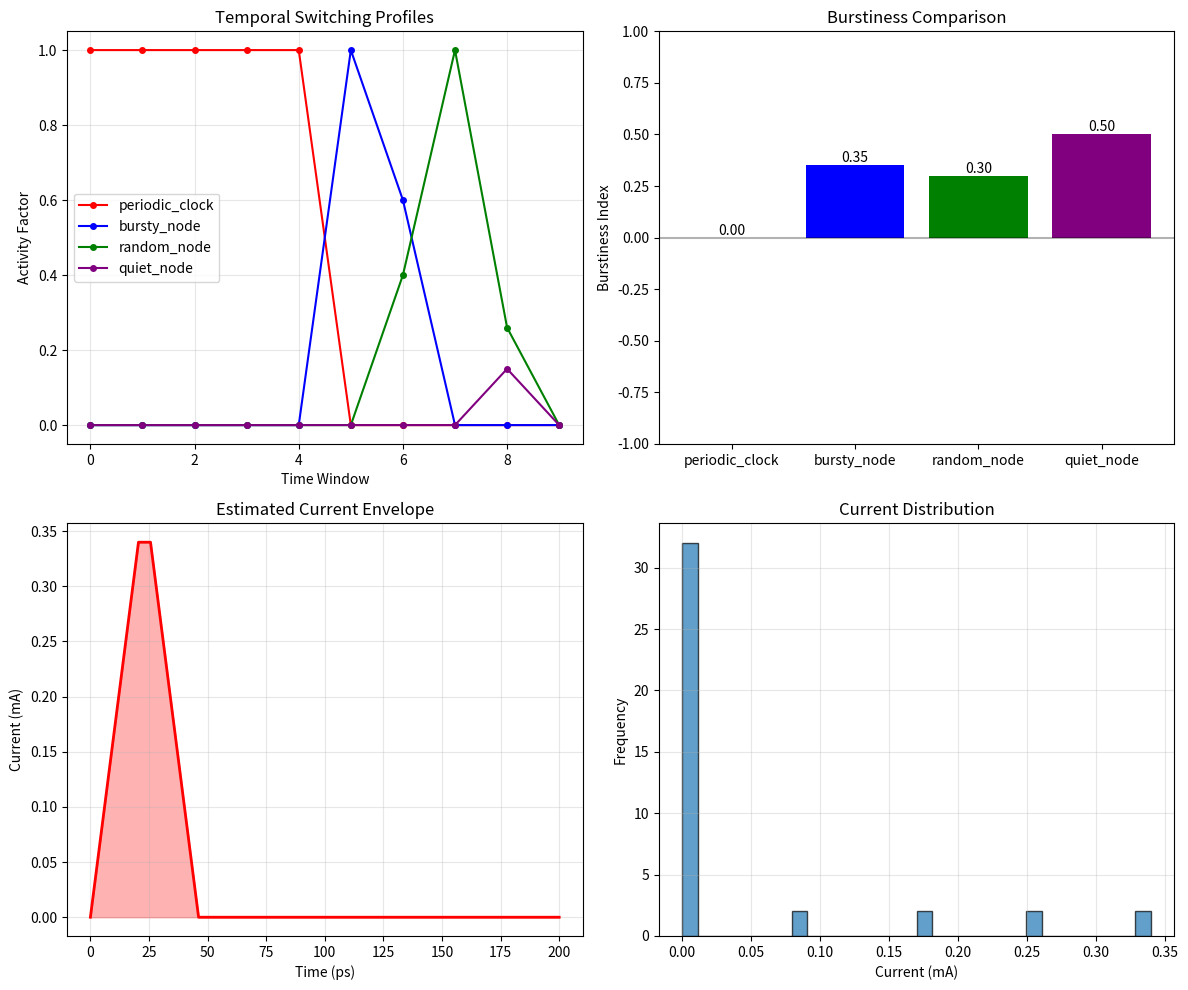

Source code (Python):
import numpy as np
import random
from collections import defaultdict
import matplotlib.pyplot as plt
from typing import List, Tuple, Dict


class CountMinSketch:
    """Basic Count-Min Sketch implementation for switching activity tracking"""

    def __init__(self, width: int = 1000, depth: int = 5):
        """
        Initialize Count-Min Sketch

        Args:
            width: Number of counters in each hash array
            depth: Number of hash functions (rows)
        """
        self.width = width
        self.depth = depth
        self.sketch = np.zeros((depth, width), dtype=np.float32)

        # Initialize hash function parameters
        self.hash_params = []
        for i in range(depth):
            # Use different random seeds for each hash function
            a = random.randint(1, 2**31)
            b = random.randint(1, 2**31)
            self.hash_params.append((a, b))

    def _hash(self, key: int, row: int) -> int:
        """Hash function for a given key and row"""
        a, b = self.hash_params[row]
        # Universal hash: (a*x + b) mod p mod width
        return ((a * key + b) % 2147483647) % self.width

    def update(self, key: int, value: float = 1.0):
        """
        Update sketch with a value for a key

        Args:
            key: Node ID or hash of node name
            value: Switching activity value to add
        """
        for d in range(self.depth):
            col = self._hash(key, d)
            self.sketch[d][col] += value

    def query(self, key: int) -> float:
        """
        Query estimated value for a key

        Returns:
            Minimum estimate (CMS property: always overestimates)
        """
        estimates = []
        for d in range(self.depth):
            col = self._hash(key, d)
            estimates.append(self.sketch[d][col])

        return min(estimates)

    def merge(self, other: "CountMinSketch") -> "CountMinSketch":
        """Merge another sketch into this one (element-wise addition)"""
        if self.width != other.width or self.depth != other.depth:
            raise ValueError("Sketches must have same dimensions for merging")

        merged = CountMinSketch(self.width, self.depth)
        merged.sketch = self.sketch + other.sketch
        return merged

    def reset(self):
        """Reset all counters to zero"""
        self.sketch.fill(0)


class TemporalSwitchingAnalyzer:
    """Analyze temporal patterns of switching activity"""

    def __init__(self, num_time_windows: int = 20, window_size: int = 50):
        """
        Initialize temporal analyzer

        Args:
            num_time_windows: Number of time windows to track
            window_size: Number of cycles per window
        """
        self.num_windows = num_time_windows
        self.window_size = window_size

        # Create CMS for each time window
        self.window_sketches = [
            CountMinSketch(width=500, depth=4) for _ in range(num_time_windows)
        ]

        # Current window index
        self.current_window = 0
        self.cycle_counter = 0

        # For periodicity detection
        self.periodicity_buffer = defaultdict(list)

    def process_timestep(self, toggled_nodes: List[int]):
        """Process toggle events at a specific timestep"""
        # Add toggles to current window
        for node_id in toggled_nodes:
            self.window_sketches[self.current_window].update(node_id)

        # Store for periodicity analysis
        for node_id in toggled_nodes:
            self.periodicity_buffer[node_id].append(self.cycle_counter)

        # Advance window if needed
        self.cycle_counter += 1
        if self.cycle_counter >= self.window_size:
            self.current_window = (self.current_window + 1) % self.num_windows
            self.cycle_counter = 0
            # Clear new window (optional - depends on use case)
            # self.window_sketches[self.current_window].reset()

    def get_temporal_profile(self, node_id: int) -> np.ndarray:
        """Get switching activity profile across time windows"""
        profile = []
        for i, sketch in enumerate(self.window_sketches):
            activity = sketch.query(node_id) / self.window_size
            profile.append(activity)

        return np.array(profile)

    def detect_burstiness(self, node_id: int) -> Dict:
        """Detect bursty switching patterns"""
        profile = self.get_temporal_profile(node_id)

        if len(profile) == 0:
            return {"burstiness": 0, "max_activity": 0, "avg_activity": 0}

        mean_activity = np.mean(profile)
        std_activity = np.std(profile)

        # Burstiness metric
        if mean_activity + std_activity > 0:
            burstiness = (std_activity - mean_activity) / (std_activity + mean_activity)
        else:
            burstiness = 0

        # Find bursts (windows with activity > 2σ above mean)
        threshold = mean_activity + 2 * std_activity
        burst_windows = np.where(profile > threshold)[0]

        return {
            "burstiness": burstiness,
            "mean_activity": mean_activity,
            "std_activity": std_activity,
            "max_activity": np.max(profile),
            "burst_windows": burst_windows.tolist(),
            "burst_count": len(burst_windows),
        }

    def detect_periodicity(self, node_id: int, max_period: int = 100) -> Dict:
        """Detect periodic switching patterns"""
        toggle_times = np.array(self.periodicity_buffer.get(node_id, []))

        if len(toggle_times) < 3:
            return {"periodic": False, "period": 0, "confidence": 0}

        # Simple periodicity detection using autocorrelation
        if len(toggle_times) > 0:
            intervals = np.diff(toggle_times)

            if len(intervals) > 1:
                # Check if intervals are roughly equal
                mean_interval = np.mean(intervals)
                std_interval = np.std(intervals)

                # Coefficient of variation
                cv = std_interval / mean_interval if mean_interval > 0 else float("inf")

                is_periodic = cv < 0.3  # 30% variation threshold
                confidence = 1.0 - min(cv, 1.0)

                return {
                    "periodic": is_periodic,
                    "period": mean_interval,
                    "confidence": confidence,
                    "cv": cv,
                }

        return {"periodic": False, "period": 0, "confidence": 0}

    def find_simultaneous_switching(
        self, threshold: float = 0.3
    ) -> List[Tuple[int, float]]:
        """Find time windows with high simultaneous switching"""
        hot_windows = []

        for i, sketch in enumerate(self.window_sketches):
            # Estimate total toggles in window
            # Simplified: use average of all counters
            if sketch.sketch.size > 0:
                avg_toggles = np.mean(sketch.sketch)
                window_activity = avg_toggles / self.window_size

                if window_activity > threshold:
                    hot_windows.append((i, window_activity))

        # Sort by activity
        hot_windows.sort(key=lambda x: x[1], reverse=True)
        return hot_windows


class CurrentEnvelopeEstimator:
    """Estimate current envelope from switching activity"""

    def __init__(self, transition_time: float = 50e-12, voltage: float = 1.0):
        """
        Initialize current envelope estimator

        Args:
            transition_time: Rise/fall time in seconds
            voltage: Supply voltage in volts
        """
        self.transition_time = transition_time
        self.voltage = voltage
        self.capacitance_map = {}

        # CMS for tracking switching
        self.cms = CountMinSketch(width=1000, depth=5)
        self.total_cycles = 0

    def add_node(self, node_id: int, capacitance: float):
        """Add node with capacitance"""
        self.capacitance_map[node_id] = capacitance

    def process_toggles(self, toggles: List[Tuple[int, int]]):
        """Process toggle events"""
        max_cycle = 0
        for node_id, cycle in toggles:
            self.cms.update(node_id)
            self.total_cycles = max(self.total_cycles, cycle + 1)
            max_cycle = max(max_cycle, cycle)

    def estimate_peak_current(self, node_id: int) -> float:
        """Estimate peak current for a switching event"""
        C = self.capacitance_map.get(node_id, 1e-15)
        # I_peak ≈ C * dV/dt
        dt = self.transition_time
        peak_current = C * self.voltage / dt
        return peak_current

    def estimate_current_envelope(
        self, time_resolution: float = 10e-12, duration: float = 1e-9
    ) -> np.ndarray:
        """
        Estimate worst-case current envelope

        Args:
            time_resolution: Time step in seconds
            duration: Total duration in seconds
        """
        num_samples = int(duration / time_resolution)
        time_axis = np.linspace(0, duration, num_samples)
        current_envelope = np.zeros(num_samples)

        # Get hot nodes (simplified - check first 100 nodes)
        hot_nodes = []
        for node_id in list(self.capacitance_map.keys())[:100]:
            activity = self.cms.query(node_id) / max(self.total_cycles, 1)
            if activity > 0.1:  # High activity threshold
                peak_current = self.estimate_peak_current(node_id)
                hot_nodes.append((node_id, activity, peak_current))

        print(f"Using {len(hot_nodes)} hot nodes for envelope estimation")

        # For each hot node, add its contribution
        for node_id, activity, peak_current in hot_nodes[:20]:  # Limit to top 20
            # Model current pulse as triangular
            pulse_duration = self.transition_time
            pulse_samples = int(pulse_duration / time_resolution)

            if pulse_samples < 2:
                pulse_samples = 2

            # Triangular pulse
            pulse = np.concatenate(
                [
                    np.linspace(0, peak_current, pulse_samples // 2),
                    np.linspace(peak_current, 0, pulse_samples // 2),
                ]
            )

            if len(pulse) < pulse_samples:
                pulse = np.pad(pulse, (0, pulse_samples - len(pulse)))

            # Distribute pulses according to activity
            # Simplified: Poisson distribution of events
            avg_interval_cycles = 1.0 / activity if activity > 0 else float("inf")
            avg_interval_time = avg_interval_cycles / (1e9)  # Assuming 1GHz

            # Add pulses to envelope
            t = 0
            while t < duration:
                start_sample = int(t / time_resolution)
                end_sample = start_sample + len(pulse)

                if end_sample < num_samples:
                    current_envelope[start_sample:end_sample] += pulse

                # Next event time (exponential distribution)
                t += np.random.exponential(avg_interval_time)

        return time_axis, current_envelope


def demo_temporal_analysis():
    """Demonstrate temporal analysis and current envelope estimation"""
    print("\n" + "=" * 60)
    print("DEMO 3: Temporal Analysis and Current Envelope")
    print("=" * 60)

    # Create temporal analyzer
    temporal = TemporalSwitchingAnalyzer(num_time_windows=10, window_size=100)

    # Create synthetic toggle patterns
    np.random.seed(42)

    print("\nGenerating synthetic temporal patterns...")

    # Create nodes with different temporal patterns
    nodes = {
        "periodic_clock": 5001,  # Regular periodic toggling
        "bursty_node": 5002,  # Bursty switching
        "random_node": 5003,  # Random switching
        "quiet_node": 5004,  # Low activity
    }

    # Generate toggle patterns
    all_toggles = []

    # Periodic clock (toggles every other cycle)
    print("  - Periodic clock node (toggles every cycle)")
    for cycle in range(1000):
        if cycle % 2 == 0:  # 50% activity
            toggled = [nodes["periodic_clock"]]
            temporal.process_timestep(toggled)
            all_toggles.append((nodes["periodic_clock"], cycle))

    # Bursty node (clustered toggles)
    print("  - Bursty node (clustered toggles)")
    burst_start = 0
    while burst_start < 1000:
        # Create burst of 20 cycles
        for offset in range(20):
            cycle = burst_start + offset
            if cycle < 1000:
                toggled = [nodes["bursty_node"]]
                temporal.process_timestep(toggled)
                all_toggles.append((nodes["bursty_node"], cycle))

        # Skip some cycles
        burst_start += np.random.randint(50, 200)

    # Random node
    print("  - Random node (Poisson process)")
    for cycle in range(1000):
        if np.random.random() < 0.15:  # 15% probability
            toggled = [nodes["random_node"]]
            temporal.process_timestep(toggled)
            all_toggles.append((nodes["random_node"], cycle))

    # Quiet node (low activity)
    print("  - Quiet node (low activity)")
    for cycle in range(1000):
        if np.random.random() < 0.02:  # 2% probability
            toggled = [nodes["quiet_node"]]
            temporal.process_timestep(toggled)
            all_toggles.append((nodes["quiet_node"], cycle))

    # Analyze temporal patterns
    print("\n" + "-" * 40)
    print("TEMPORAL PATTERN ANALYSIS")
    print("-" * 40)

    for name, node_id in nodes.items():
        print(f"\n{name}:")

        # Get temporal profile
        profile = temporal.get_temporal_profile(node_id)

        # Detect burstiness
        burst_info = temporal.detect_burstiness(node_id)
        print(f"  Burstiness: {burst_info['burstiness']:.3f}")
        print(f"  Mean activity: {burst_info['mean_activity']:.3f}")
        print(f"  Max activity: {burst_info['max_activity']:.3f}")
        print(f"  Burst count: {burst_info['burst_count']}")

        # Detect periodicity
        period_info = temporal.detect_periodicity(node_id)
        if period_info["periodic"]:
            print(
                f"  Periodic: Yes (period: {period_info['period']:.1f} cycles, "
                f"confidence: {period_info['confidence']:.2f})"
            )
        else:
            print(f"  Periodic: No (confidence: {period_info['confidence']:.2f})")

    # Find windows with high simultaneous switching
    print("\nWindows with high simultaneous switching:")
    hot_windows = temporal.find_simultaneous_switching(threshold=0.2)
    for window_idx, activity in hot_windows[:5]:
        print(f"  Window {window_idx}: activity = {activity:.3f}")

    # Current envelope estimation
    print("\n" + "-" * 40)
    print("CURRENT ENVELOPE ESTIMATION")
    print("-" * 40)

    # Create current envelope estimator
    current_estimator = CurrentEnvelopeEstimator(
        transition_time=50e-12,  # 50ps transition
        voltage=1.0,
    )

    # Add nodes with capacitances
    for name, node_id in nodes.items():
        # Assign different capacitances
        if name == "periodic_clock":
            capacitance = 10e-15  # Large clock buffer
        elif name == "bursty_node":
            capacitance = 5e-15  # Moderate
        else:
            capacitance = 2e-15  # Small

        current_estimator.add_node(node_id, capacitance)

    # Process all toggles
    current_estimator.process_toggles(all_toggles)

    # Estimate current envelope
    print("\nEstimating current envelope...")
    time_axis, current_envelope = current_estimator.estimate_current_envelope(
        time_resolution=5e-12,  # 5ps resolution
        duration=200e-12,  # 200ps window
    )

    print(f"Peak current: {np.max(current_envelope)*1e3:.2f} mA")
    print(f"Average current: {np.mean(current_envelope)*1e3:.2f} mA")

    # Create visualization
    fig, axes = plt.subplots(2, 2, figsize=(12, 10))

    # Plot 1: Temporal profiles
    colors = ["red", "blue", "green", "purple"]
    for idx, (name, node_id) in enumerate(nodes.items()):
        profile = temporal.get_temporal_profile(node_id)
        axes[0, 0].plot(
            profile, label=name, color=colors[idx], marker="o", markersize=4
        )

    axes[0, 0].set_title("Temporal Switching Profiles")
    axes[0, 0].set_xlabel("Time Window")
    axes[0, 0].set_ylabel("Activity Factor")
    axes[0, 0].legend()
    axes[0, 0].grid(True, alpha=0.3)

    # Plot 2: Burstiness comparison
    burstiness_values = []
    node_names = []
    for name, node_id in nodes.items():
        burst_info = temporal.detect_burstiness(node_id)
        burstiness_values.append(burst_info["burstiness"])
        node_names.append(name)

    bars = axes[0, 1].bar(node_names, burstiness_values, color=colors[: len(nodes)])
    axes[0, 1].set_title("Burstiness Comparison")
    axes[0, 1].set_ylabel("Burstiness Index")
    axes[0, 1].set_ylim([-1, 1])
    axes[0, 1].axhline(y=0, color="black", linestyle="-", alpha=0.3)

    # Add value labels
    for bar in bars:
        height = bar.get_height()
        axes[0, 1].text(
            bar.get_x() + bar.get_width() / 2.0,
            height,
            f"{height:.2f}",
            ha="center",
            va="bottom" if height >= 0 else "top",
        )

    # Plot 3: Current envelope
    axes[1, 0].plot(time_axis * 1e12, current_envelope * 1e3, "r-", linewidth=2)
    axes[1, 0].fill_between(
        time_axis * 1e12, 0, current_envelope * 1e3, alpha=0.3, color="red"
    )
    axes[1, 0].set_title("Estimated Current Envelope")
    axes[1, 0].set_xlabel("Time (ps)")
    axes[1, 0].set_ylabel("Current (mA)")
    axes[1, 0].grid(True, alpha=0.3)

    # Plot 4: Histogram of current values
    axes[1, 1].hist(current_envelope * 1e3, bins=30, edgecolor="black", alpha=0.7)
    axes[1, 1].set_title("Current Distribution")
    axes[1, 1].set_xlabel("Current (mA)")
    axes[1, 1].set_ylabel("Frequency")
    axes[1, 1].grid(True, alpha=0.3)

    plt.tight_layout()
    plt.savefig("temporal_current_analysis.png", dpi=150, bbox_inches="tight")
    plt.show()

    return temporal, current_estimator


# Run demo 3
temporal_analyzer, current_estimator = demo_temporal_analysis()
